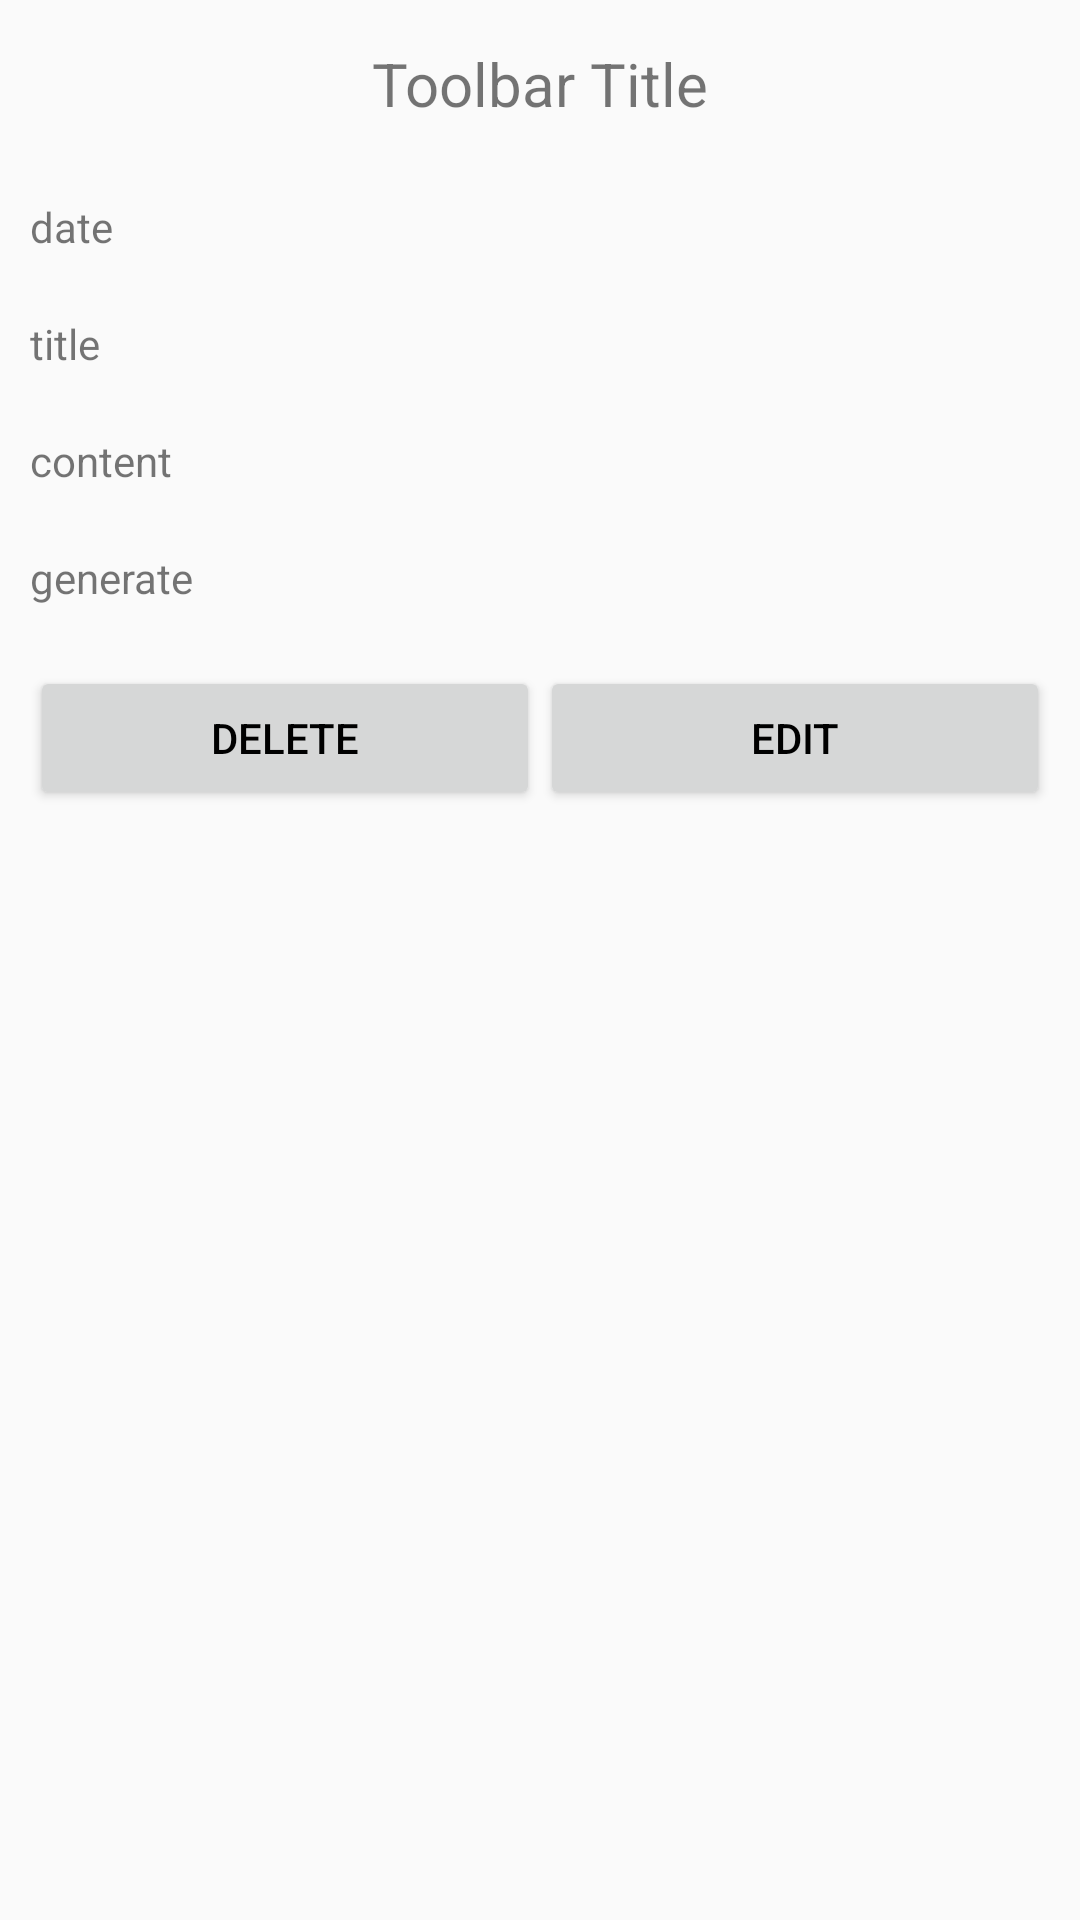

Write the Android layout XML for this screen, with the resource values it uses.
<!-- AndroidManifest.xml: application theme Theme.FirebaseDemo -->
<!-- res/layout/activity_post.xml -->
<?xml version="1.0" encoding="utf-8"?>
<LinearLayout xmlns:android="http://schemas.android.com/apk/res/android"
    android:orientation="vertical"
    android:layout_width="match_parent"
    android:layout_height="match_parent">


    <include
        layout="@layout/toolbar"
        android:id="@+id/list_toolbar"/>

    <LinearLayout
        android:layout_width="match_parent"
        android:layout_height="wrap_content"
        android:padding="10dp"
        android:orientation="horizontal">

        <TextView
            android:id="@+id/post_date"
            android:layout_width="match_parent"
            android:layout_height="wrap_content"
            android:text="date" />
    </LinearLayout>

    <LinearLayout
    android:layout_width="match_parent"
    android:layout_height="wrap_content"
    android:padding="10dp"
    android:orientation="horizontal">
    <TextView
        android:id="@+id/post_title"
        android:layout_width="match_parent"
        android:layout_height="wrap_content"
        android:text="title" />
    </LinearLayout>

    <LinearLayout
        android:layout_width="match_parent"
        android:layout_height="wrap_content"
        android:orientation="horizontal"
        android:padding="10dp">

        <TextView
            android:id="@+id/post_content"
            android:layout_width="match_parent"
            android:layout_height="wrap_content"
            android:text="content" />

    </LinearLayout>

    <LinearLayout
        android:layout_width="match_parent"
        android:layout_height="wrap_content"
        android:orientation="horizontal"
        android:padding="10dp">

        <TextView
            android:id="@+id/post_poem"
            android:layout_width="match_parent"
            android:layout_height="wrap_content"
            android:text="generate" />

    </LinearLayout>


    <LinearLayout
        android:layout_width="match_parent"
        android:layout_height="wrap_content"
        android:orientation="horizontal"
        android:padding="10dp">

        <Button
            android:id="@+id/btn_edit_cancel"
            android:layout_width="wrap_content"
            android:layout_height="wrap_content"
            android:layout_weight="1"
            android:text="delete" />

        <Button
            android:id="@+id/bnt_post_edit"
            android:layout_width="wrap_content"
            android:layout_height="wrap_content"
            android:layout_weight="1"
            android:text="edit" />
    </LinearLayout>

</LinearLayout>
<!-- res/layout/toolbar.xml (included above) -->
<?xml version="1.0" encoding="utf-8"?>
<androidx.appcompat.widget.Toolbar
    xmlns:android="http://schemas.android.com/apk/res/android"
    xmlns:app="http://schemas.android.com/apk/res-auto"
    android:layout_width="match_parent"
    android:layout_height="wrap_content"
    xmlns:tools="http://schemas.android.com/tools"
    android:minHeight="?attr/actionBarSize"
    >



    <TextView
        android:layout_width="wrap_content"
        android:layout_height="wrap_content"
        android:text="Toolbar Title"
        android:layout_gravity="center"
        android:id="@+id/toolbar_title"
        android:textSize="20sp"
        />

</androidx.appcompat.widget.Toolbar>
<!-- resources referenced by this layout -->
<resources>
  <style name="Theme.FirebaseDemo" parent="Theme.AppCompat.Light.NoActionBar">
          
          <item name="colorPrimary">@color/purple_500</item>
          <item name="colorPrimaryVariant">@color/purple_700</item>
          <item name="colorOnPrimary">@color/white</item>
          
          <item name="colorSecondary">@color/teal_200</item>
          <item name="colorSecondaryVariant">@color/teal_700</item>
          <item name="colorOnSecondary">@color/black</item>
  
          
          <item name="android:statusBarColor" tools:targetApi="l">?attr/colorOnPrimary</item>
          
          <item name="android:textColorPrimary">@color/black</item>
      </style>
  <!-- not gathered from this repository: default colours our renderer supplied (Android Studio template values) -->
  <color name="purple_500">#FF6200EE</color>
  <color name="purple_700">#FF3700B3</color>
  <color name="teal_200">#FF03DAC5</color>
  <color name="teal_700">#FF018786</color>
  <color name="black">#FF000000</color>
  <color name="white">#FFFFFFFF</color>
</resources>
